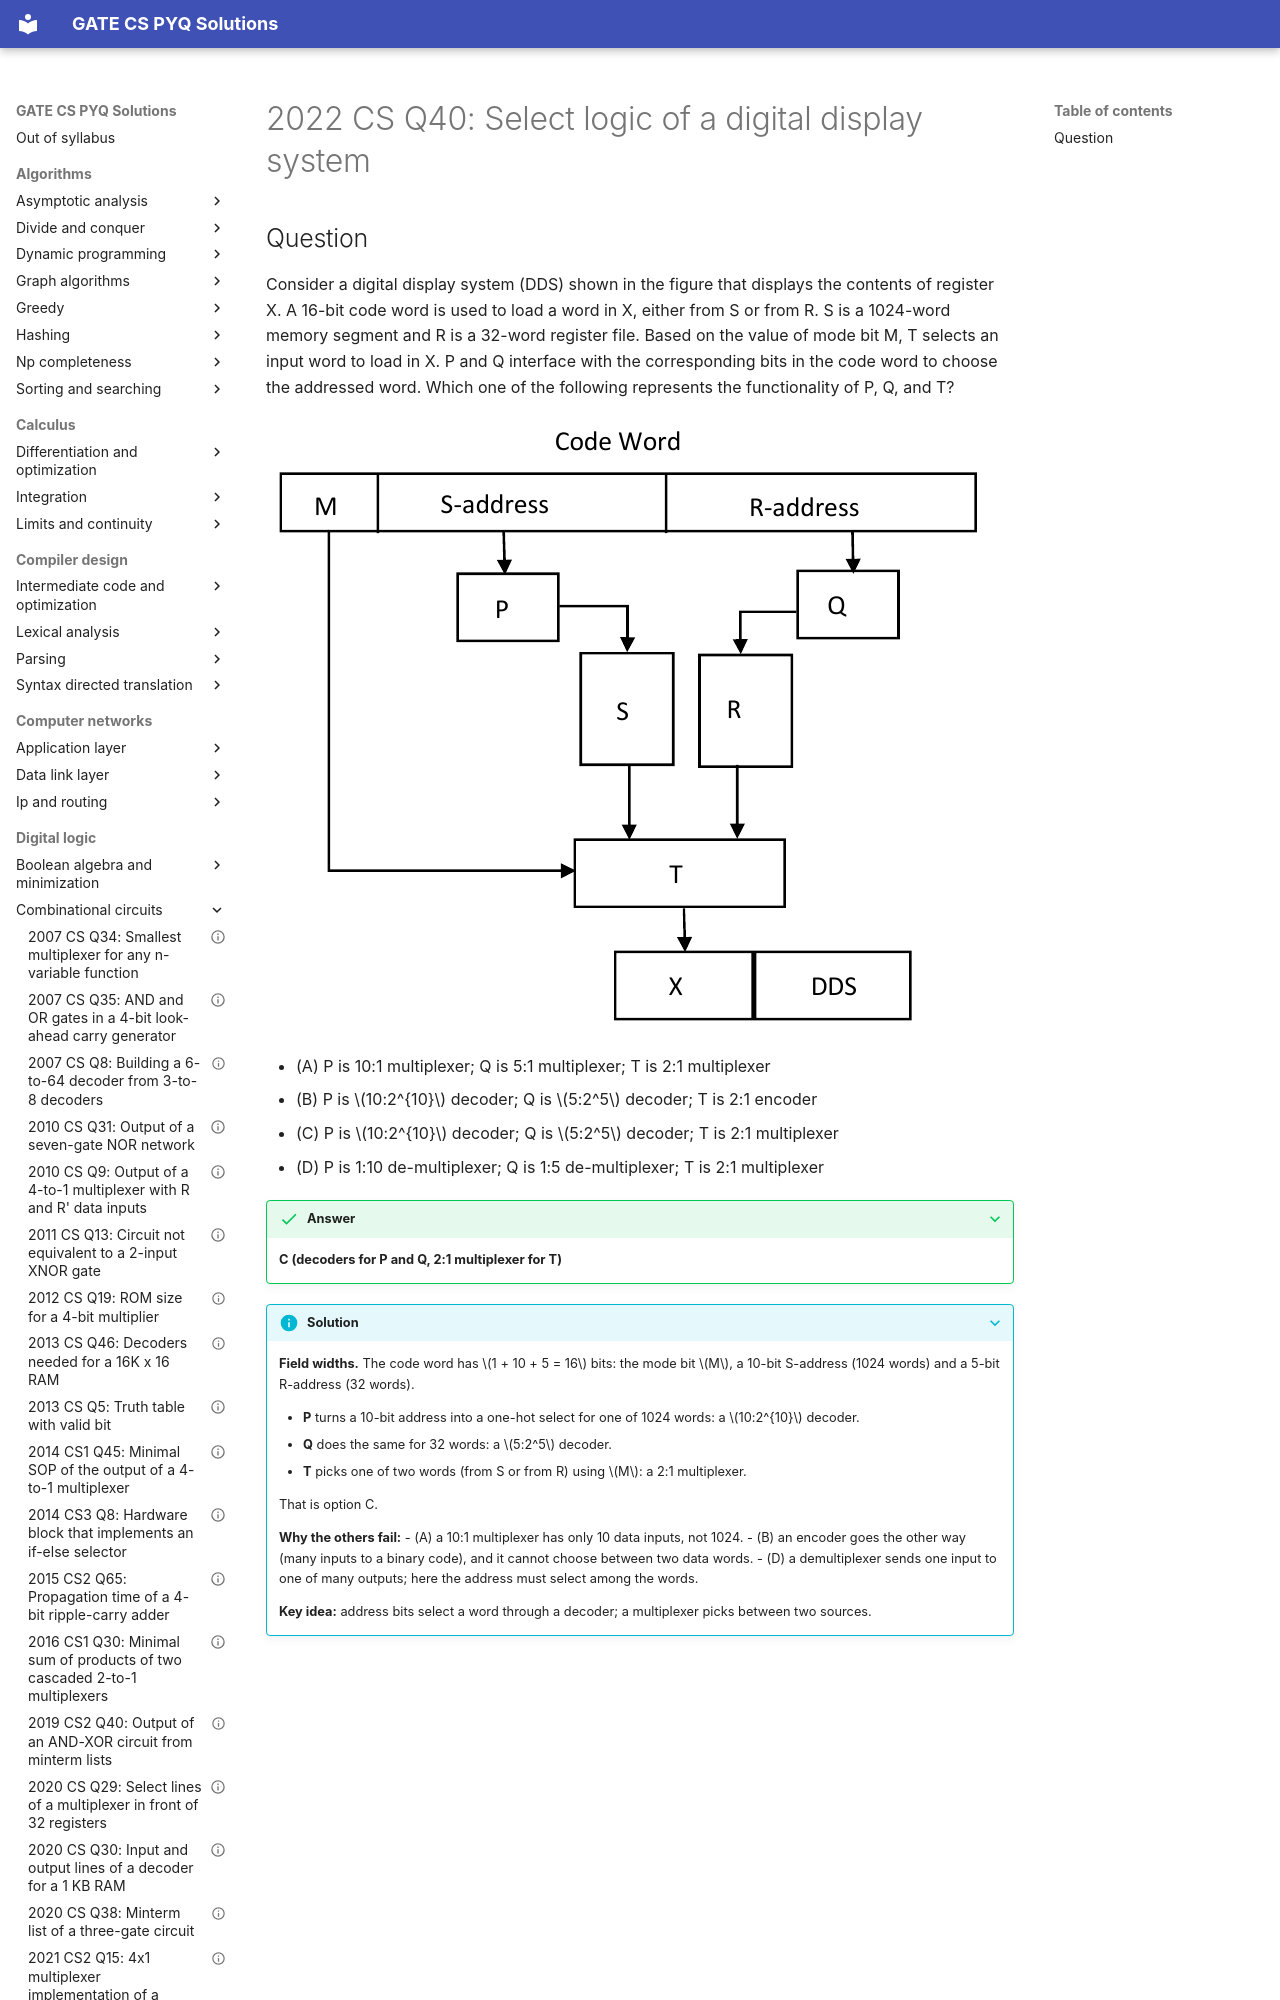

repository: saheenusman/GATE-PYQs · page: digital-logic/combinational-circuits/2022-set1-q40/index.html · generator: mkdocs

---
title: "2022 CS Q40: Select logic of a digital display system"
year: 2022
set: 1
paper: CS
q_no: 40
subject: digital-logic
topic: combinational-circuits
also: []
marks: 2
type: MCQ
official_answer: "C"
status: verified
---

# 2022 CS Q40: Select logic of a digital display system
